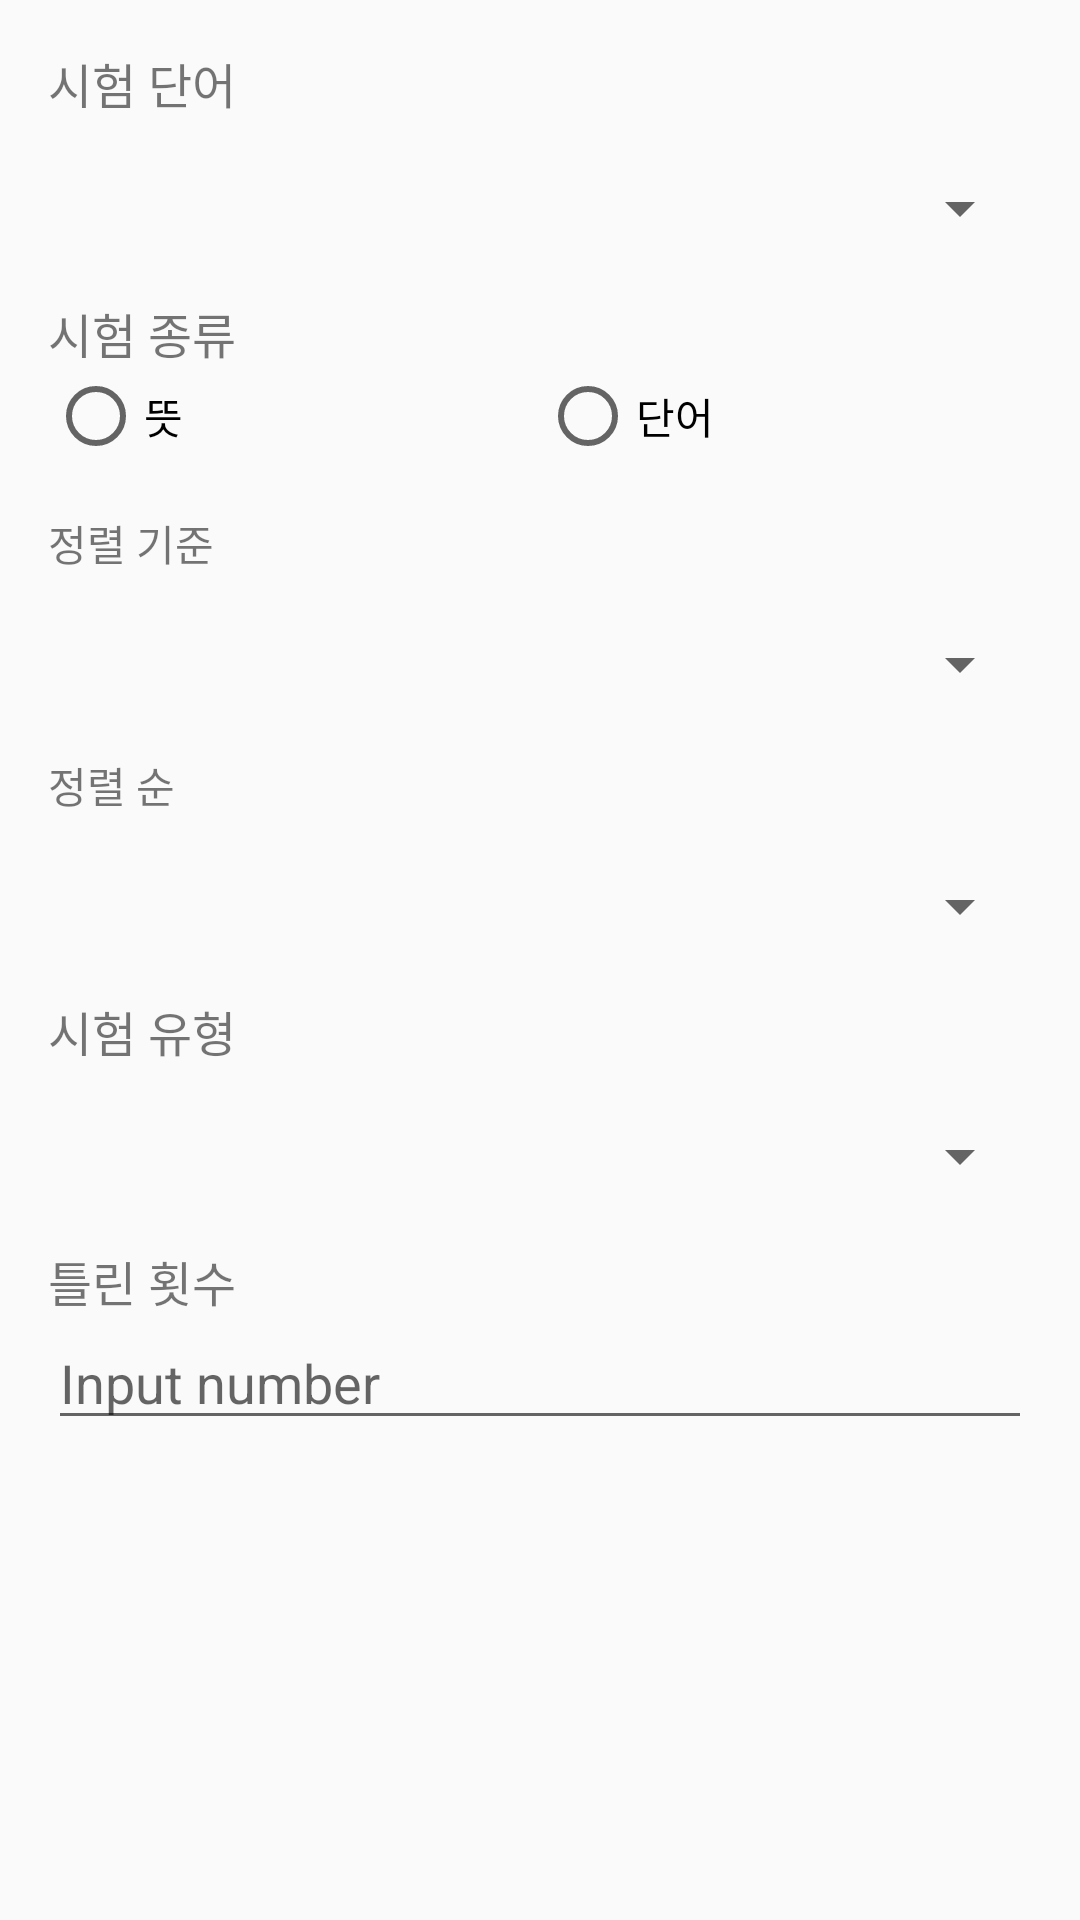

Android layout source for this screen:
<!-- AndroidManifest.xml: application theme CustomAppTheme -->
<!-- res/layout/dialog_exam.xml -->
<?xml version="1.0" encoding="utf-8"?>
<LinearLayout xmlns:android="http://schemas.android.com/apk/res/android"
    android:orientation="vertical"
    android:layout_width="match_parent"
    android:layout_height="match_parent"
    android:padding="16dp">


    <TextView
        android:text="시험 단어"
        android:layout_width="match_parent"
        android:textSize="16sp"
        android:layout_height="wrap_content" />

    <Spinner
        android:layout_width="match_parent"
        android:layout_height="60dp"
        android:paddingBottom="16dp"
        android:id="@+id/exam_word_slt" />

    <TextView
        android:text="시험 종류"
        android:layout_width="match_parent"
        android:textSize="16sp"
        android:layout_height="wrap_content" />

    <RadioGroup
        android:layout_width="match_parent"
        android:layout_height="wrap_content"
        android:orientation="horizontal"
        android:paddingBottom="16dp"
        android:weightSum="2">

        <RadioButton
            android:text="뜻"
            android:layout_width="0dp"
            android:layout_height="wrap_content"
            android:id="@+id/meadRadio"
            android:layout_weight="1" />

        <RadioButton
            android:text="단어"
            android:layout_width="0dp"
            android:layout_height="wrap_content"
            android:id="@+id/wordRadio"
            android:layout_weight="1" />
    </RadioGroup>

    <TextView
        android:text="정렬 기준"
        android:layout_width="match_parent"
        android:layout_height="wrap_content" />

    <Spinner
        android:layout_width="match_parent"
        android:layout_height="60dp"
        android:paddingBottom="16dp"
        android:id="@+id/exam_sort_slt" />

    <TextView
        android:text="정렬 순"
        android:layout_width="match_parent"
        android:layout_height="wrap_content" />
    <Spinner
        android:layout_width="match_parent"
        android:layout_height="60dp"
        android:paddingBottom="16dp"
        android:id="@+id/exam_sort_sequence" />

    <TextView
        android:text="시험 유형"
        android:layout_width="match_parent"
        android:layout_height="wrap_content"
        android:textSize="16sp" />

    <Spinner
        android:layout_width="match_parent"
        android:layout_height="60dp"
        android:paddingBottom="16dp"
        android:id="@+id/exam_type_slt" />

    <TextView
        android:text="틀린 횟수"
        android:layout_width="match_parent"
        android:layout_height="wrap_content"
        android:textSize="16sp" />

    <EditText
        android:layout_width="match_parent"
        android:layout_height="wrap_content"
        android:inputType="number"
        android:hint="Input number"
        android:ems="10"
        android:id="@+id/exam_num_edit" />

</LinearLayout>
<!-- resources referenced by this layout -->
<resources>
  <style name="CustomAppTheme" parent="Theme.AppCompat.Light.DarkActionBar">
          <item name="colorPrimary">@color/colorPrimary</item>
          <item name="colorPrimaryDark">@color/colorPrimaryDark</item>
          <item name="colorAccent">@color/colorAccent</item>
      </style>
  <color name="colorPrimary">#3F51B5</color>
  <color name="colorPrimaryDark">#303F9F</color>
  <color name="colorAccent">#FF4081</color>
</resources>
